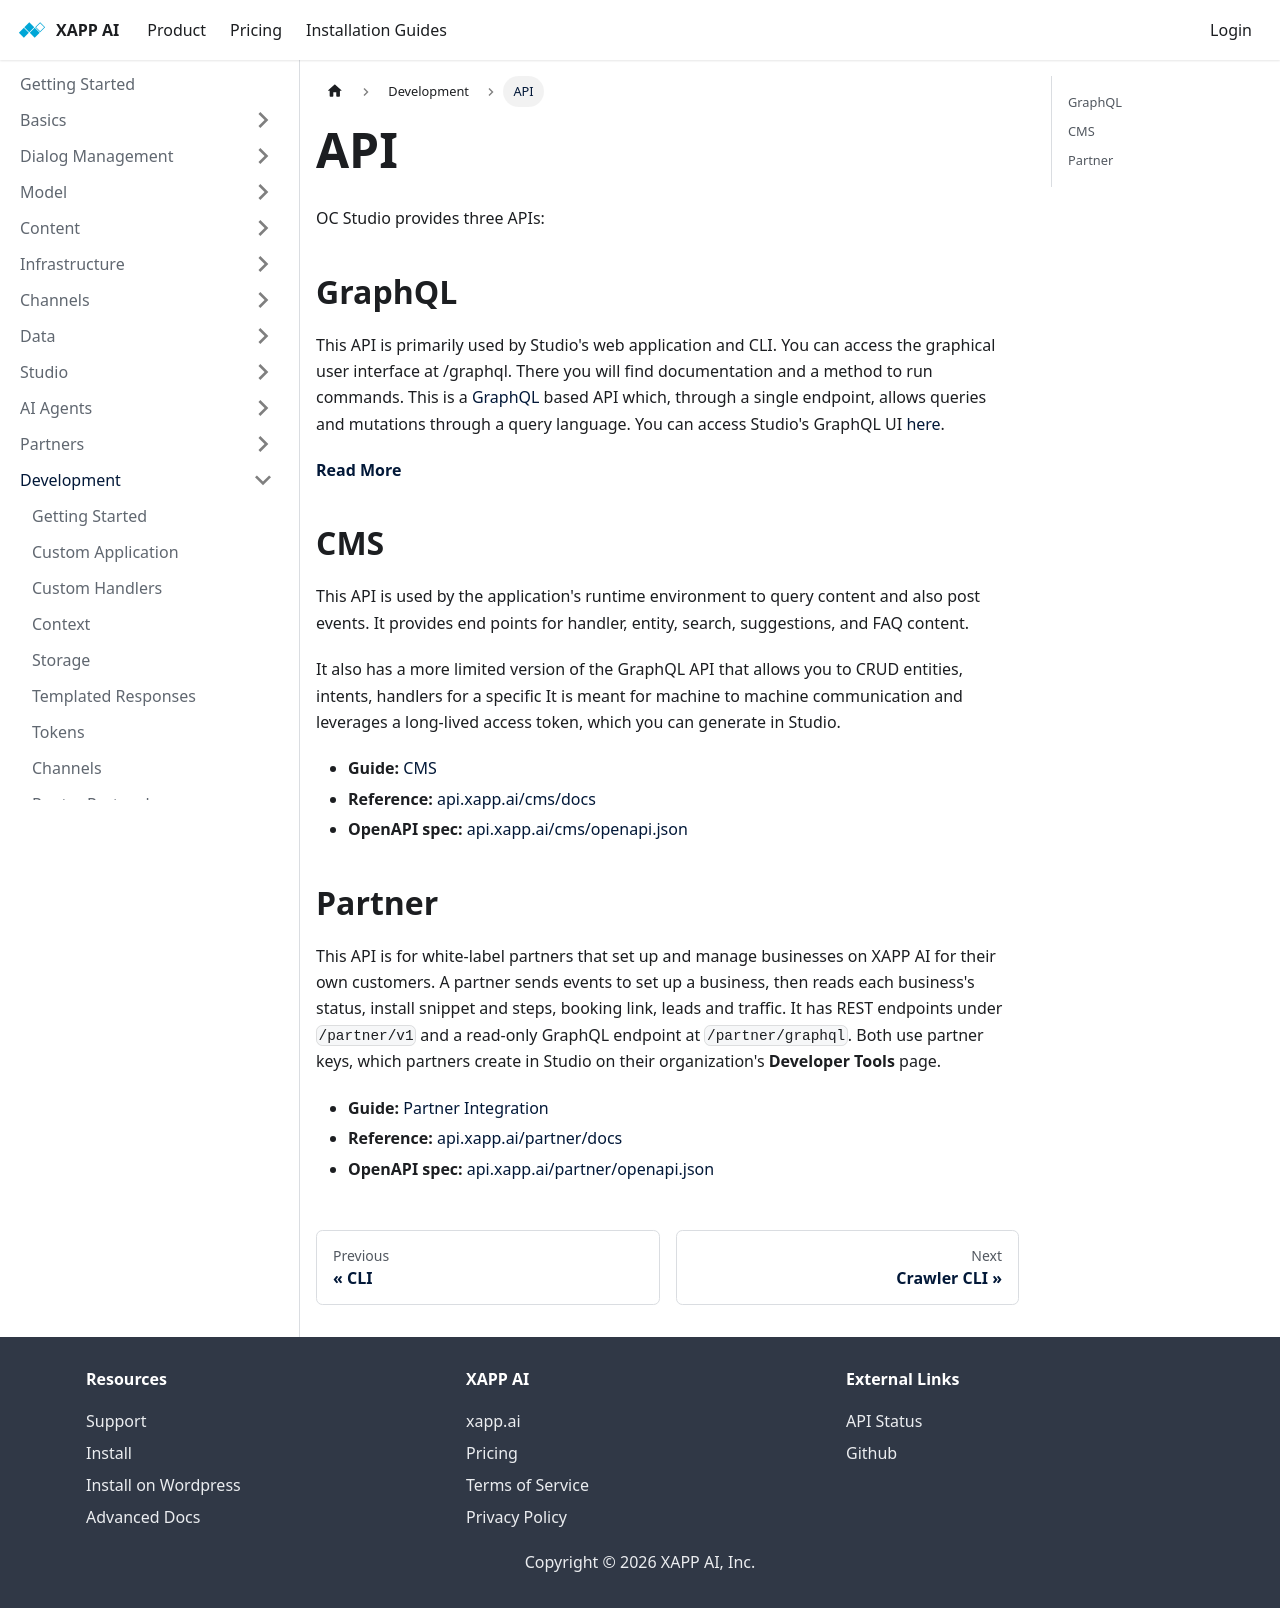

repository: xapp-ai/documentation · page: docs/development/api/index.html · generator: docusaurus

---
title:  API
---

OC Studio provides three APIs:

## GraphQL

This API is primarily used by Studio's web application and CLI.  You can access the graphical user interface at /graphql.  There you will find documentation and a method to run commands.  This is a [GraphQL](https://graphql.org/) based API which, through a single endpoint, allows queries and mutations through a query language.  You can access Studio's GraphQL UI [here](https://studio.xapp.ai/graphql).

__[Read More](/docs/development/api/graphql)__


## CMS

This API is used by the application's runtime environment to query content and also post events.  It provides end points for handler, entity, search, suggestions, and FAQ content.  

It also has a more limited version of the GraphQL API that allows you to CRUD entities, intents, handlers for a specific  It is meant for machine to machine communication and leverages a long-lived access token, which you can generate in Studio.  

- **Guide:** [CMS](/docs/development/api/cms)
- **Reference:** [api.xapp.ai/cms/docs](https://api.xapp.ai/cms/docs)
- **OpenAPI spec:** [api.xapp.ai/cms/openapi.json](https://api.xapp.ai/cms/openapi.json)

## Partner

This API is for white-label partners that set up and manage businesses on XAPP AI for their own customers. A partner sends events to set up a business, then reads each business's status, install snippet and steps, booking link, leads and traffic. It has REST endpoints under `/partner/v1` and a read-only GraphQL endpoint at `/partner/graphql`. Both use partner keys, which partners create in Studio on their organization's **Developer Tools** page.

- **Guide:** [Partner Integration](/docs/partners/partner-integration)
- **Reference:** [api.xapp.ai/partner/docs](https://api.xapp.ai/partner/docs)
- **OpenAPI spec:** [api.xapp.ai/partner/openapi.json](https://api.xapp.ai/partner/openapi.json)
